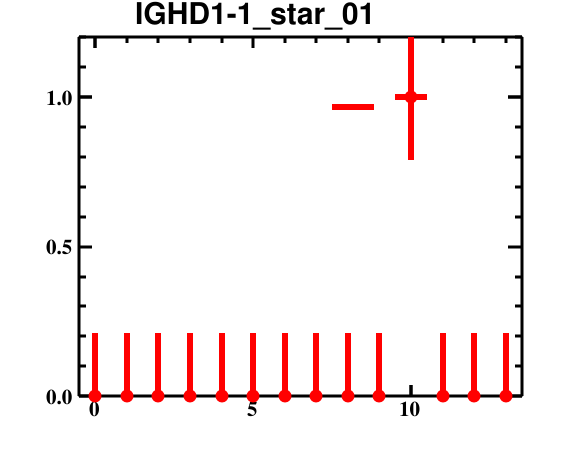

Values plotted in this chart, from the file beside it:
bin_low_edge, contents, binerror, xtitle, binlabel
-1.5, 0.0, 0.0, , 
-0.5, 0.0, 0.2113, , 
0.5, 0.0, 0.2113, , 
1.5, 0.0, 0.2113, , 
2.5, 0.0, 0.2113, , 
3.5, 0.0, 0.2113, , 
4.5, 0.0, 0.2113, , 
5.5, 0.0, 0.2113, , 
6.5, 0.0, 0.2113, , 
7.5, 0.0, 0.2113, , 
8.5, 0.0, 0.2113, , 
9.5, 1.0, 0.2113, , 
10.5, 0.0, 0.2113, , 
11.5, 0.0, 0.2113, , 
12.5, 0.0, 0.2113, , 
13.5, 0.0, 0.0, , 
